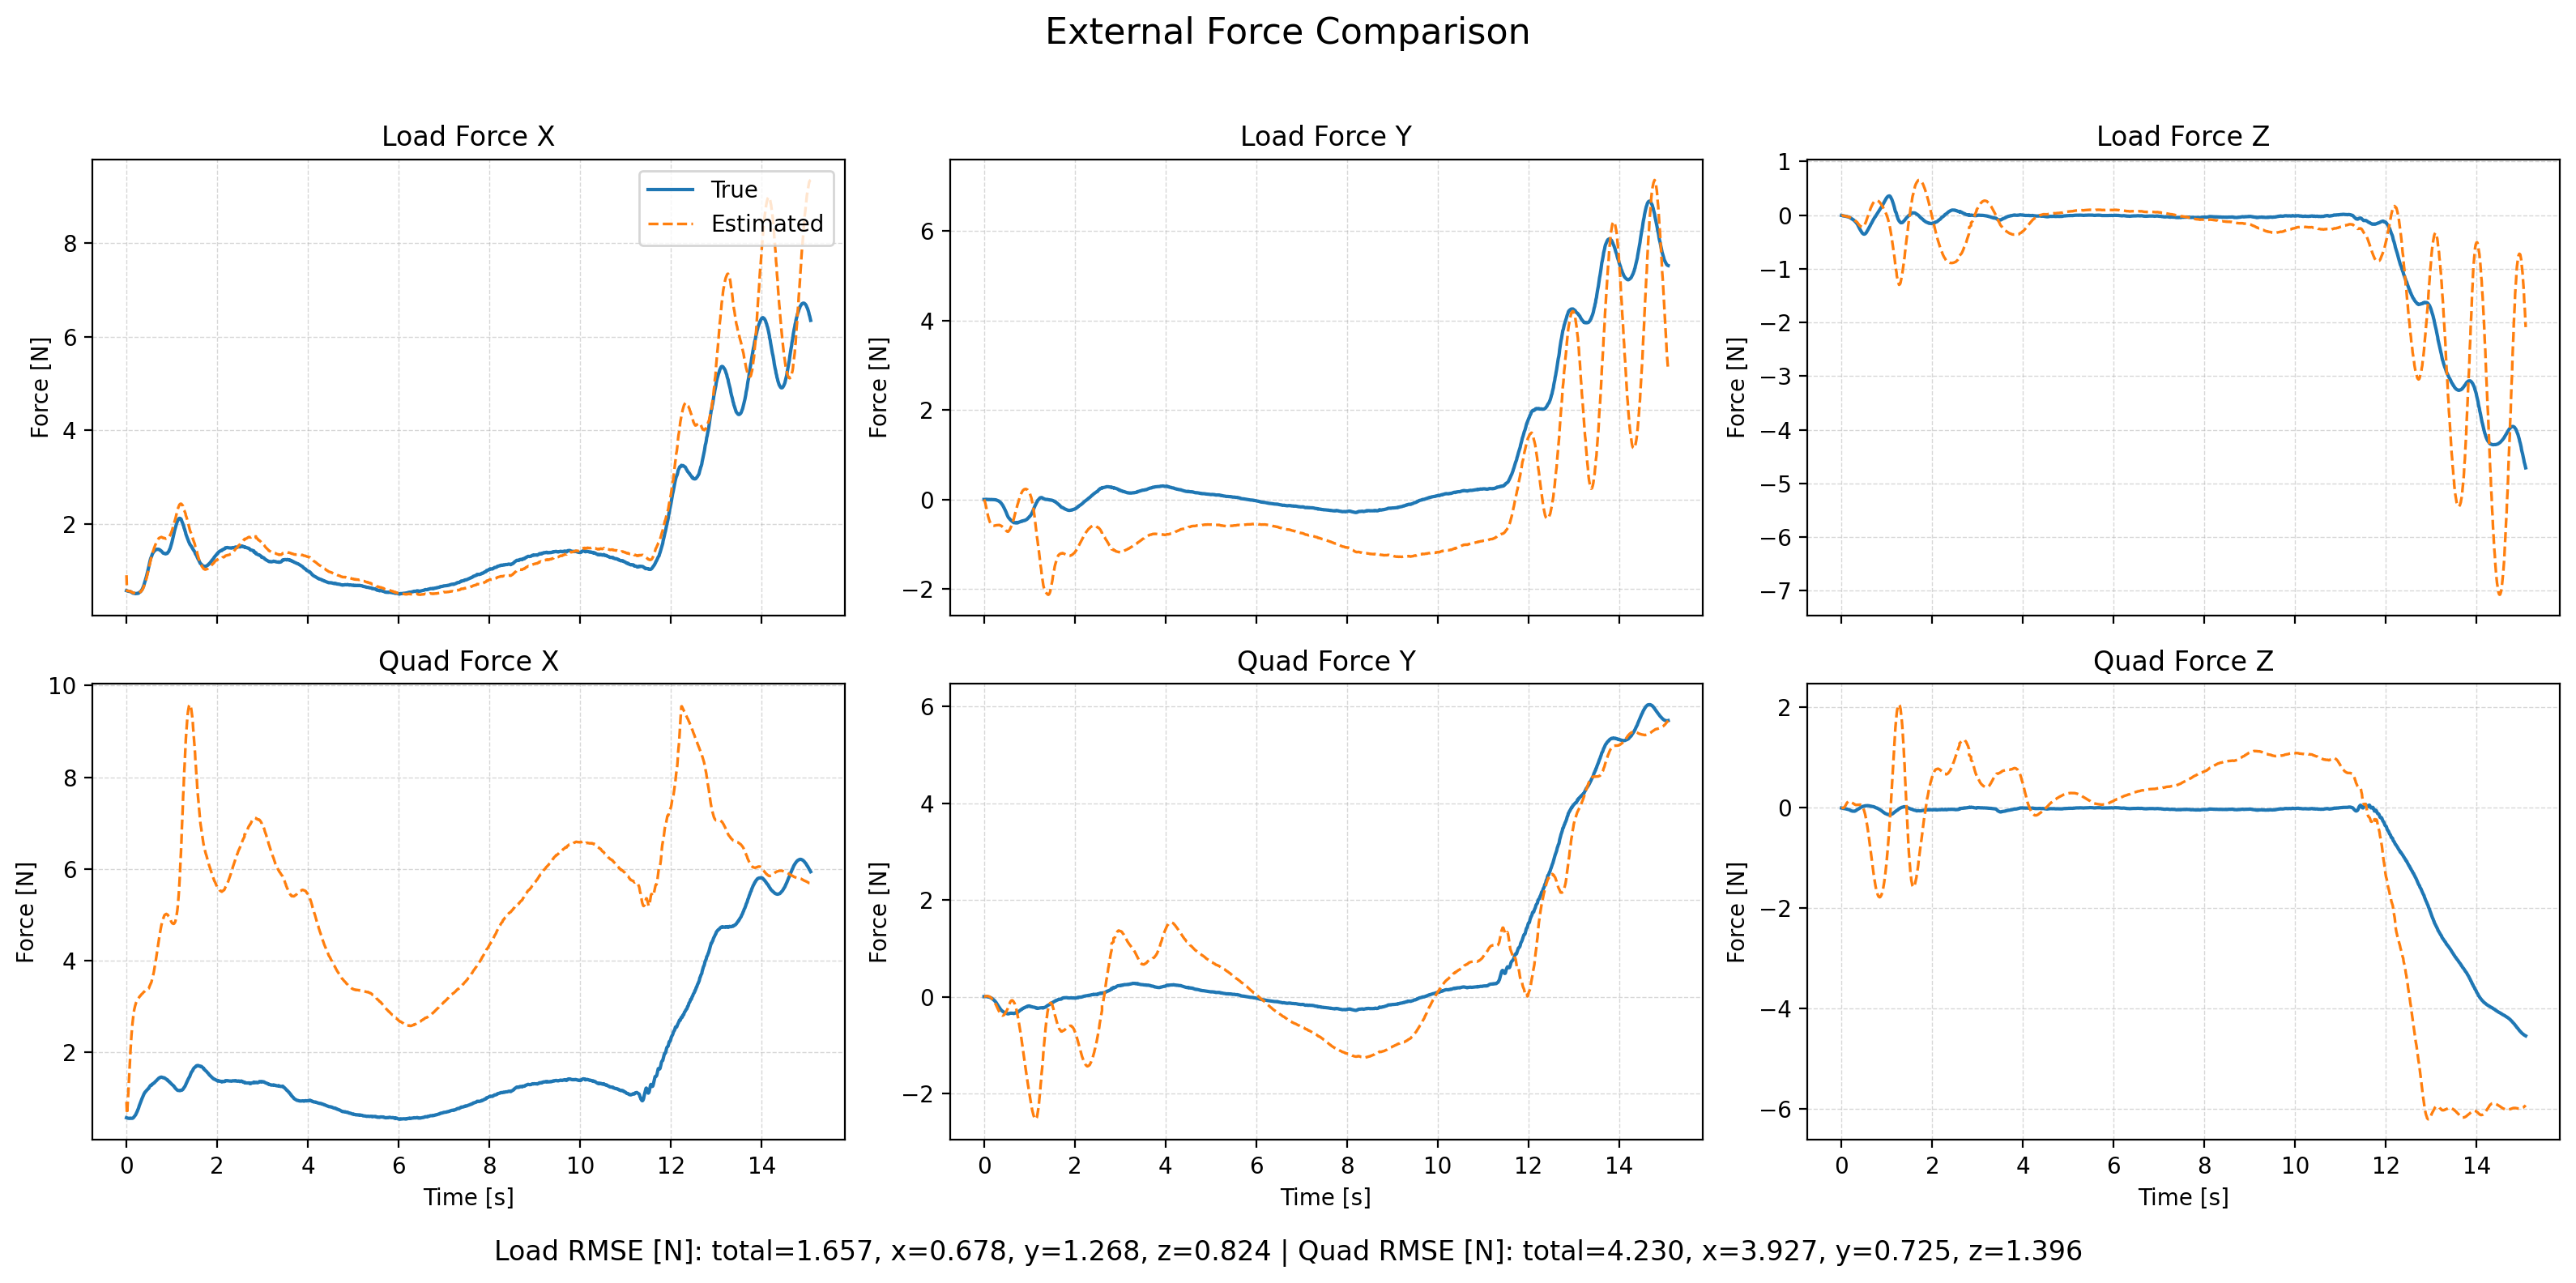

Data behind this chart, as committed beside it:
time, fl_true_x, fl_true_y, fl_true_z, fl_est_x, fl_est_y, fl_est_z, fq_true_x, fq_true_y, fq_true_z, fq_est_x, fq_est_y, fq_est_z, wind_x, wind_y, wind_z
1764060098, 0.572, 0.005329, -0.004445, 0.9017, 0.003957, -0.01225, 0.5722, 0.005331, -0.004446, 0.92, 0.008671, -0.01216, 9.217, 0.08926, -0.1299
1764060098, 0.5683, 0.00585, -0.005642, 0.5703, -0.01555, -0.005991, 0.5685, 0.005853, -0.005643, 0.6569, 0.00676, -0.005566, 9.192, 0.08926, -0.1401
1764060098, 0.5644, 0.008199, -0.007807, 0.5679, -0.04397, -0.005555, 0.5646, 0.008203, -0.007809, 0.777, 0.009948, -0.004208, 9.195, 0.1204, -0.1257
1764060098, 0.5613, 0.006792, -0.0126, 0.5658, -0.08423, -0.008995, 0.5615, 0.006795, -0.01261, 0.9349, 0.01102, -0.005093, 9.207, 0.1151, -0.1551
1764060098, 0.5593, 0.008243, -0.01441, 0.5641, -0.1301, -0.009734, 0.5596, 0.008239, -0.01442, 1.117, 0.01265, -0.0008026, 9.2, 0.1056, -0.124
1764060098, 0.5578, 0.008892, -0.01494, 0.5637, -0.1777, -0.0127, 0.5587, 0.008778, -0.01496, 1.312, 0.01584, 0.003294, 9.217, 0.1233, -0.1047
1764060098, 0.5566, 0.007902, -0.0151, 0.5623, -0.2279, -0.01395, 0.559, 0.007353, -0.01513, 1.511, 0.01701, 0.01118, 9.228, 0.09981, -0.1084
1764060098, 0.5513, 0.006506, -0.01735, 0.5584, -0.2772, -0.0163, 0.5562, 0.005054, -0.01742, 1.704, 0.01746, 0.02121, 9.221, 0.1017, -0.1177
1764060098, 0.551, 0.004856, -0.02003, 0.5587, -0.3254, -0.01902, 0.5592, 0.002171, -0.02017, 1.894, 0.01554, 0.03409, 9.242, 0.07439, -0.149
1764060098, 0.5506, 0.001434, -0.02176, 0.556, -0.3697, -0.02209, 0.5625, -0.002716, -0.02198, 2.071, 0.01313, 0.04904, 9.238, 0.04886, -0.1694
1764060098, 0.5443, 0.003386, -0.02231, 0.5512, -0.4072, -0.02193, 0.5606, -0.002511, -0.0226, 2.231, 0.01245, 0.06726, 9.214, 0.05889, -0.1635
1764060098, 0.5372, 0.005249, -0.02406, 0.5457, -0.44, -0.02318, 0.5587, -0.002777, -0.02445, 2.374, 0.01093, 0.08322, 9.204, 0.08845, -0.1761
1764060098, 0.5309, 0.004159, -0.02456, 0.5368, -0.4711, -0.02276, 0.5588, -0.006494, -0.02503, 2.499, 0.005624, 0.09931, 9.165, 0.0823, -0.153
1764060098, 0.5244, 0.003226, -0.02874, 0.5304, -0.4984, -0.027, 0.5598, -0.01055, -0.02939, 2.609, -0.001391, 0.1086, 9.124, 0.04753, -0.1992
1764060098, 0.5191, 0.002305, -0.03034, 0.527, -0.5218, -0.0273, 0.5634, -0.01513, -0.03109, 2.707, -0.009823, 0.1195, 9.126, 0.03712, -0.1771
1764060098, 0.5163, 0.001233, -0.03275, 0.5227, -0.5381, -0.03013, 0.5708, -0.02047, -0.03358, 2.79, -0.01617, 0.1254, 9.12, 0.05587, -0.186
1764060098, 0.5165, 0.004465, -0.03504, 0.524, -0.5498, -0.03173, 0.5826, -0.02191, -0.03585, 2.866, -0.02247, 0.1301, 9.135, 0.08976, -0.168
1764060098, 0.5161, 0.003163, -0.03902, 0.5236, -0.562, -0.03566, 0.5954, -0.02873, -0.0398, 2.927, -0.03364, 0.1302, 9.145, 0.07326, -0.1786
1764060098, 0.5114, 0.0003861, -0.0446, 0.519, -0.5724, -0.04042, 0.6051, -0.03766, -0.04536, 2.974, -0.04684, 0.1276, 9.119, 0.05168, -0.1971
1764060098, 0.5095, 0.000959, -0.04757, 0.5162, -0.5768, -0.04388, 0.619, -0.04362, -0.04782, 3.014, -0.05713, 0.1248, 9.106, 0.05183, -0.195
1764060098, 0.5074, 0.0006851, -0.0547, 0.5132, -0.5796, -0.04942, 0.6339, -0.05106, -0.05457, 3.046, -0.06856, 0.1187, 9.104, 0.0667, -0.2193
1764060098, 0.5094, 0.001367, -0.05852, 0.5169, -0.5811, -0.0532, 0.6546, -0.05813, -0.05715, 3.079, -0.0815, 0.1139, 9.137, 0.07008, -0.2113
1764060098, 0.5099, -0.0001965, -0.06432, 0.5166, -0.5822, -0.05859, 0.6749, -0.06822, -0.06142, 3.102, -0.09632, 0.1071, 9.138, 0.0588, -0.2248
1764060098, 0.5128, -0.0003474, -0.06962, 0.5166, -0.58, -0.06436, 0.6989, -0.07726, -0.06434, 3.121, -0.1094, 0.09987, 9.138, 0.07826, -0.2407
1764060098, 0.5117, -0.0005014, -0.07506, 0.5159, -0.5779, -0.06747, 0.719, -0.08639, -0.06664, 3.137, -0.1245, 0.09582, 9.139, 0.08826, -0.2201
1764060098, 0.5163, -0.00309, -0.07998, 0.5188, -0.576, -0.07177, 0.7466, -0.09909, -0.06711, 3.155, -0.1415, 0.09097, 9.146, 0.07897, -0.2052
1764060098, 0.5151, -0.002766, -0.08648, 0.5188, -0.5721, -0.07695, 0.7668, -0.1079, -0.06844, 3.168, -0.157, 0.08555, 9.137, 0.09376, -0.2094
1764060098, 0.5202, -0.006905, -0.09258, 0.523, -0.5715, -0.08257, 0.7947, -0.1229, -0.0677, 3.184, -0.1778, 0.07988, 9.155, 0.07216, -0.2132
1764060098, 0.5318, -0.01026, -0.101, 0.5318, -0.5694, -0.08843, 0.8295, -0.1374, -0.06784, 3.204, -0.1973, 0.07419, 9.191, 0.05514, -0.2077
1764060098, 0.5378, -0.0139, -0.1105, 0.5369, -0.5686, -0.09745, 0.856, -0.1517, -0.06801, 3.218, -0.2182, 0.06492, 9.193, 0.03454, -0.241
1764060098, 0.5418, -0.01869, -0.1172, 0.5363, -0.5669, -0.1002, 0.8788, -0.1669, -0.06308, 3.223, -0.2372, 0.06403, 9.158, 0.02906, -0.1984
1764060098, 0.5509, -0.02397, -0.1259, 0.5481, -0.5666, -0.1083, 0.9058, -0.1826, -0.05851, 3.241, -0.2585, 0.05902, 9.192, 0.0153, -0.2046
1764060098, 0.5635, -0.02746, -0.1377, 0.5541, -0.5659, -0.1156, 0.9338, -0.1952, -0.05562, 3.249, -0.2777, 0.05643, 9.178, 0.01381, -0.2033
1764060098, 0.576, -0.03413, -0.1461, 0.5667, -0.5664, -0.1217, 0.9598, -0.2106, -0.04694, 3.264, -0.2974, 0.05771, 9.186, 0.01792, -0.1819
1764060098, 0.5913, -0.03861, -0.157, 0.5766, -0.565, -0.1284, 0.9851, -0.2214, -0.03935, 3.271, -0.312, 0.0598, 9.192, 0.03112, -0.1559
1764060098, 0.6077, -0.05022, -0.1702, 0.5905, -0.5721, -0.1384, 1.009, -0.2396, -0.03319, 3.282, -0.3354, 0.05975, 9.186, -0.01823, -0.1726
1764060098, 0.6288, -0.05808, -0.1862, 0.6073, -0.5745, -0.1503, 1.032, -0.2507, -0.02877, 3.291, -0.3492, 0.05869, 9.181, -0.01149, -0.1982
1764060098, 0.6519, -0.06805, -0.2026, 0.6299, -0.5792, -0.1617, 1.055, -0.262, -0.02364, 3.304, -0.3625, 0.05971, 9.2, -0.01217, -0.2124
1764060098, 0.6781, -0.08094, -0.2209, 0.6539, -0.5851, -0.173, 1.076, -0.2744, -0.01986, 3.315, -0.3733, 0.06076, 9.21, -0.01359, -0.2272
1764060098, 0.7101, -0.09169, -0.2365, 0.6799, -0.591, -0.1829, 1.1, -0.2817, -0.01203, 3.324, -0.3797, 0.06285, 9.217, -0.001203, -0.2287
1764060098, 0.7373, -0.1073, -0.2543, 0.7043, -0.5997, -0.1931, 1.113, -0.2916, -0.007917, 3.328, -0.385, 0.06235, 9.194, -0.009959, -0.2457
1764060098, 0.7725, -0.122, -0.2688, 0.737, -0.6075, -0.2009, 1.132, -0.2984, 0.0004478, 3.339, -0.3853, 0.06324, 9.194, 0.001265, -0.2393
1764060098, 0.8016, -0.1398, -0.2831, 0.7602, -0.6178, -0.2056, 1.14, -0.3057, 0.006683, 3.335, -0.3837, 0.06245, 9.154, -0.002218, -0.2278
1764060098, 0.8382, -0.1567, -0.2995, 0.7973, -0.6259, -0.2162, 1.153, -0.3096, 0.01002, 3.343, -0.3762, 0.05327, 9.158, 0.02903, -0.2743
1764060098, 0.8749, -0.1781, -0.3113, 0.8311, -0.6409, -0.2163, 1.164, -0.3171, 0.01662, 3.348, -0.3738, 0.05046, 9.135, -0.008517, -0.2459
1764060098, 0.9155, -0.1981, -0.3253, 0.8691, -0.653, -0.2202, 1.176, -0.3207, 0.01898, 3.354, -0.3646, 0.03858, 9.126, -0.01711, -0.2625
1764060098, 0.9542, -0.2215, -0.3361, 0.9084, -0.6637, -0.2204, 1.184, -0.3266, 0.02195, 3.361, -0.3517, 0.02493, 9.128, -0.005708, -0.2628
1764060098, 0.9963, -0.2407, -0.3414, 0.9514, -0.6691, -0.2155, 1.197, -0.3271, 0.02822, 3.373, -0.3315, 0.01046, 9.126, 0.04032, -0.255
1764060098, 1.04, -0.2636, -0.3488, 0.9956, -0.6832, -0.2125, 1.209, -0.3304, 0.02986, 3.385, -0.3195, -0.01217, 9.123, 0.003741, -0.2774
1764060098, 1.076, -0.2864, -0.3535, 1.032, -0.69, -0.2027, 1.213, -0.333, 0.03, 3.391, -0.2992, -0.03645, 9.091, 0.004706, -0.2788
1764060098, 1.125, -0.3153, -0.3537, 1.085, -0.7034, -0.1909, 1.233, -0.3423, 0.03421, 3.418, -0.2865, -0.06247, 9.147, -0.02562, -0.2538
1764060098, 1.171, -0.3395, -0.353, 1.136, -0.708, -0.1786, 1.25, -0.3463, 0.03577, 3.444, -0.2651, -0.09583, 9.168, -0.02568, -0.265
1764060098, 1.211, -0.3635, -0.3462, 1.181, -0.715, -0.1592, 1.263, -0.3509, 0.03996, 3.468, -0.2479, -0.1297, 9.174, -0.06513, -0.2382
1764060098, 1.251, -0.3829, -0.3403, 1.225, -0.7137, -0.1411, 1.278, -0.3515, 0.0407, 3.494, -0.2243, -0.1714, 9.185, -0.057, -0.2415
1764060098, 1.278, -0.4001, -0.3325, 1.257, -0.7062, -0.1197, 1.281, -0.3506, 0.03956, 3.512, -0.1977, -0.2176, 9.15, -0.03686, -0.2451
1764060098, 1.296, -0.4105, -0.3185, 1.286, -0.6907, -0.09577, 1.279, -0.3446, 0.04128, 3.532, -0.1674, -0.2674, 9.113, 0.01647, -0.2441
1764060098, 1.327, -0.4218, -0.3072, 1.332, -0.6789, -0.07237, 1.292, -0.3406, 0.04077, 3.574, -0.1451, -0.3203, 9.15, 0.03264, -0.2395
1764060098, 1.355, -0.4363, -0.2912, 1.369, -0.6643, -0.04573, 1.306, -0.341, 0.04324, 3.614, -0.1255, -0.3754, 9.162, 0.03731, -0.2221
1764060098, 1.37, -0.4446, -0.2759, 1.397, -0.6414, -0.01941, 1.309, -0.3368, 0.04255, 3.649, -0.1036, -0.4358, 9.14, 0.06937, -0.2202
1764060098, 1.39, -0.4575, -0.2608, 1.428, -0.6226, 0.005474, 1.32, -0.338, 0.04179, 3.692, -0.09149, -0.5001, 9.133, 0.05106, -0.2257
... 1,448 more rows
